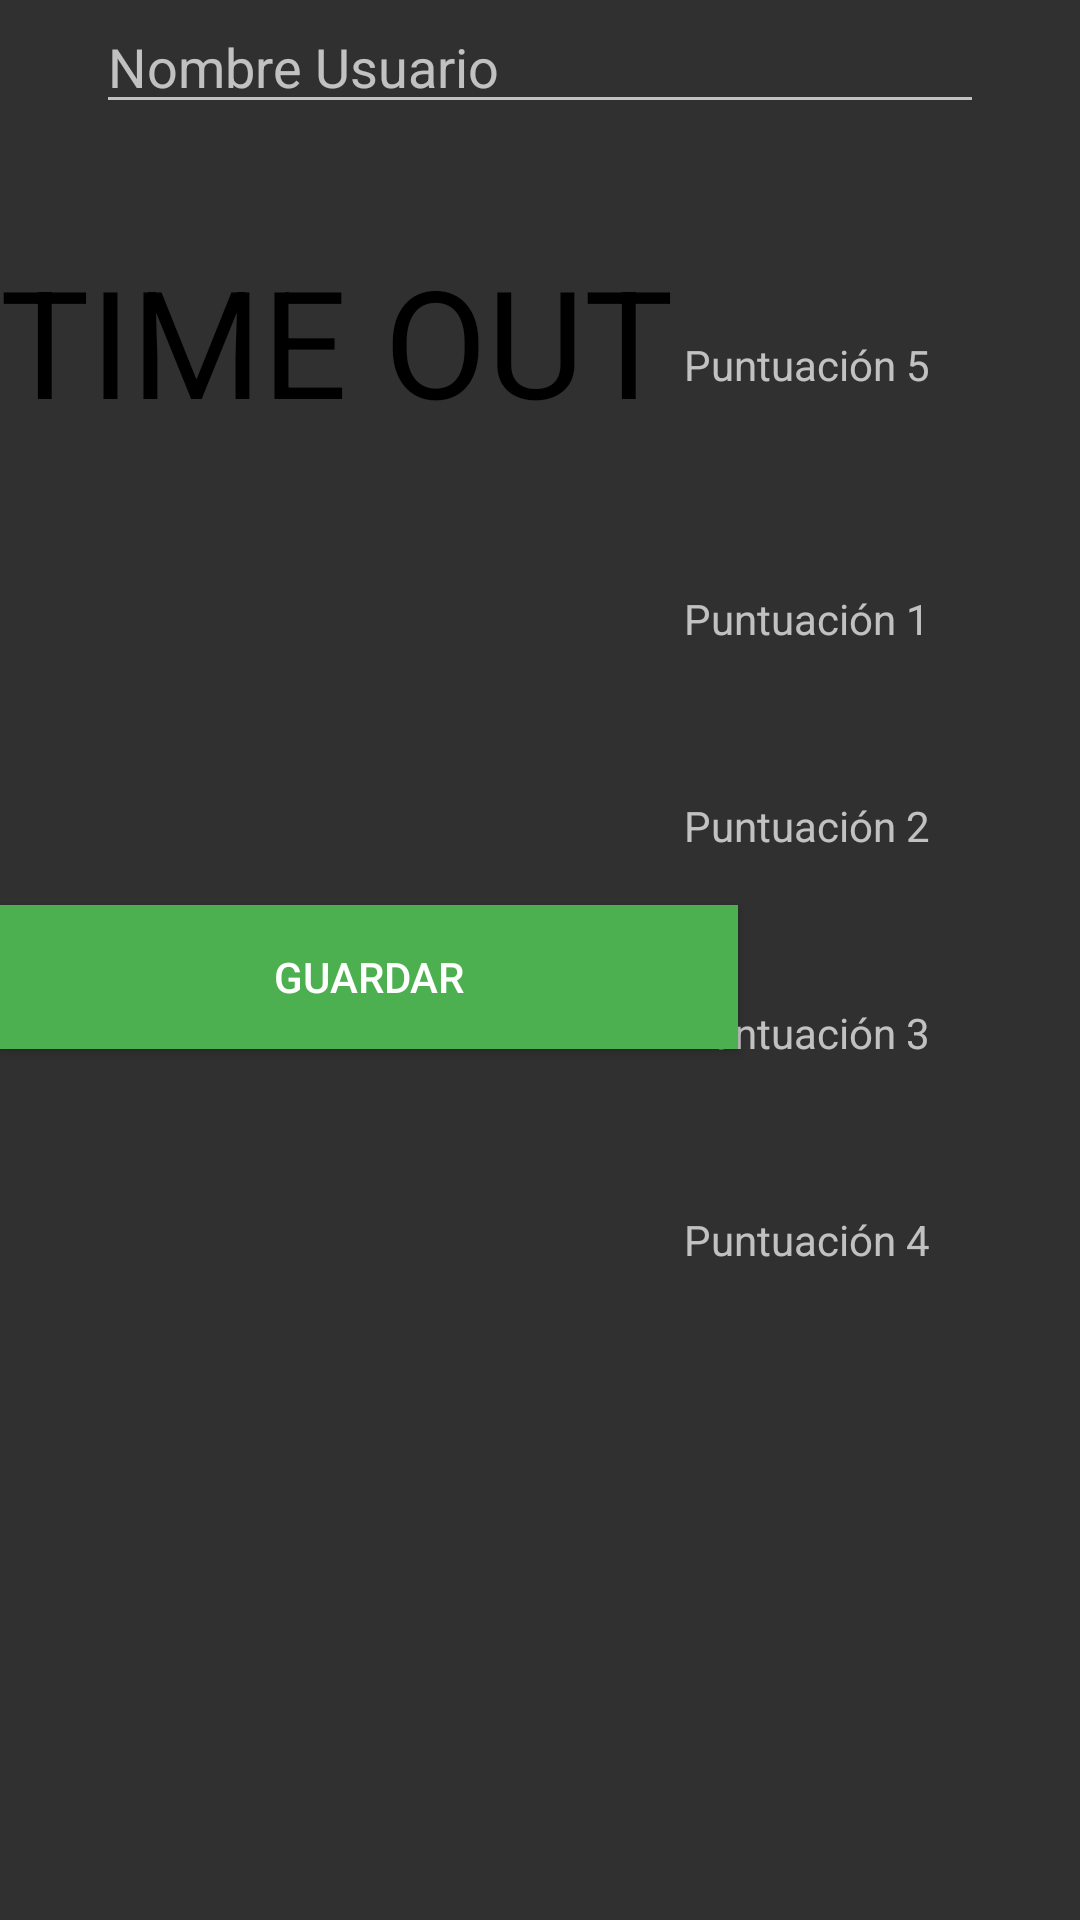

Layout XML and referenced resources for this Android screen:
<!-- AndroidManifest.xml: application theme Theme.Design.NoActionBar -->
<!-- res/layout/activity_pantalla_victoria.xml -->
<?xml version="1.0" encoding="utf-8"?>
<androidx.constraintlayout.widget.ConstraintLayout xmlns:android="http://schemas.android.com/apk/res/android"
    xmlns:app="http://schemas.android.com/apk/res-auto"
    xmlns:tools="http://schemas.android.com/tools"
    android:layout_width="match_parent"
    android:layout_height="match_parent"
    android:background="@drawable/fondoappFinal"
    android:orientation="vertical"><![CDATA[


        android:layout_width="match_parent"
        android:layout_height="match_parent">



    ]]>

    <Button
        android:id="@+id/volver"
        android:layout_width="246dp"
        android:layout_height="wrap_content"
        android:layout_gravity="center"
        android:layout_marginTop="20dp"
        android:layout_marginBottom="50dp"
        android:background="#4CAF50"
        android:onClick="FuncionVolverMenuPrincipal"
        android:text="Guardar"
        app:layout_constraintBottom_toBottomOf="parent"
        app:layout_constraintTop_toBottomOf="@+id/nombre"
        tools:layout_editor_absoluteX="82dp" />

    <EditText
        android:id="@+id/nombre"
        android:layout_width="match_parent"
        android:layout_height="wrap_content"
        android:layout_gravity="center"
        android:layout_marginStart="32dp"
        android:layout_marginLeft="32dp"
        android:layout_marginEnd="32dp"
        android:layout_marginRight="32dp"
        android:ems="10"
        android:inputType="textPersonName"
        android:hint="Nombre Usuario"
        android:textColor="@color/black"
        app:layout_constraintEnd_toEndOf="parent"
        app:layout_constraintHorizontal_bias="0.0"
        app:layout_constraintStart_toStartOf="parent"
        tools:layout_editor_absoluteY="567dp" />

    <TextView
        android:id="@+id/textView"
        android:layout_width="wrap_content"
        android:layout_height="wrap_content"
        android:layout_gravity="center"
        android:layout_marginTop="80dp"
        android:text="TIME OUT"
        android:textColor="@color/black"
        android:textSize="50sp"
        app:layout_constraintTop_toTopOf="parent"
        tools:layout_editor_absoluteX="93dp" />

    <TextView
        android:id="@+id/textView4"
        android:layout_width="wrap_content"
        android:layout_height="wrap_content"
        android:layout_marginStart="50dp"
        android:layout_marginLeft="50dp"
        android:layout_marginTop="50dp"
        android:layout_marginEnd="200dp"
        android:layout_marginRight="200dp"
        android:text="Nombre 1"
        app:layout_constraintEnd_toStartOf="@+id/textView5"
        app:layout_constraintStart_toStartOf="parent"
        app:layout_constraintTop_toBottomOf="@+id/textView" />

    <TextView
        android:id="@+id/textView5"
        android:layout_width="wrap_content"
        android:layout_height="wrap_content"
        android:layout_marginTop="50dp"
        android:layout_marginEnd="50dp"
        android:layout_marginRight="50dp"
        android:text="Puntuación 1"
        app:layout_constraintEnd_toEndOf="parent"
        app:layout_constraintTop_toBottomOf="@+id/textView" />

    <TextView
        android:id="@+id/textView6"
        android:layout_width="wrap_content"
        android:layout_height="wrap_content"
        android:layout_marginStart="50dp"
        android:layout_marginLeft="50dp"
        android:layout_marginTop="50dp"
        android:layout_marginEnd="200dp"
        android:layout_marginRight="200dp"
        android:text="Nombre 2"
        app:layout_constraintEnd_toStartOf="@+id/textView7"
        app:layout_constraintStart_toStartOf="parent"
        app:layout_constraintTop_toBottomOf="@+id/textView4" />

    <TextView
        android:id="@+id/textView7"
        android:layout_width="wrap_content"
        android:layout_height="wrap_content"
        android:layout_marginTop="50dp"
        android:layout_marginEnd="50dp"
        android:layout_marginRight="50dp"
        android:text="Puntuación 2"
        app:layout_constraintEnd_toEndOf="parent"
        app:layout_constraintTop_toBottomOf="@+id/textView5" />

    <TextView
        android:id="@+id/textView8"
        android:layout_width="wrap_content"
        android:layout_height="wrap_content"
        android:layout_marginStart="50dp"
        android:layout_marginLeft="50dp"
        android:layout_marginTop="50dp"
        android:layout_marginEnd="200dp"
        android:layout_marginRight="200dp"
        android:text="Nombre 3"
        app:layout_constraintEnd_toStartOf="@+id/textView9"
        app:layout_constraintStart_toStartOf="parent"
        app:layout_constraintTop_toBottomOf="@+id/textView6" />

    <TextView
        android:id="@+id/textView12"
        android:layout_width="wrap_content"
        android:layout_height="wrap_content"
        android:layout_marginStart="50dp"
        android:layout_marginLeft="50dp"
        android:layout_marginEnd="200dp"
        android:layout_marginRight="200dp"
        android:layout_marginBottom="56dp"
        android:text="Nombre 5"
        app:layout_constraintBottom_toTopOf="@+id/nombre"
        app:layout_constraintEnd_toStartOf="@+id/textView13"
        app:layout_constraintStart_toStartOf="parent" />

    <TextView
        android:id="@+id/textView10"
        android:layout_width="wrap_content"
        android:layout_height="wrap_content"
        android:layout_marginStart="50dp"
        android:layout_marginLeft="50dp"
        android:layout_marginTop="50dp"
        android:layout_marginEnd="200dp"
        android:layout_marginRight="200dp"
        android:layout_marginBottom="50dp"
        android:text="Nombre 4"
        app:layout_constraintBottom_toTopOf="@+id/textView12"
        app:layout_constraintEnd_toStartOf="@+id/textView11"
        app:layout_constraintStart_toStartOf="parent"
        app:layout_constraintTop_toBottomOf="@+id/textView8"
        app:layout_constraintVertical_bias="0.04" />

    <TextView
        android:id="@+id/textView9"
        android:layout_width="wrap_content"
        android:layout_height="wrap_content"
        android:layout_marginTop="50dp"
        android:layout_marginEnd="50dp"
        android:layout_marginRight="50dp"
        android:text="Puntuación 3"
        app:layout_constraintEnd_toEndOf="parent"
        app:layout_constraintTop_toBottomOf="@+id/textView7" />

    <TextView
        android:id="@+id/textView11"
        android:layout_width="wrap_content"
        android:layout_height="wrap_content"
        android:layout_marginTop="50dp"
        android:layout_marginEnd="50dp"
        android:layout_marginRight="50dp"
        android:text="Puntuación 4"
        app:layout_constraintEnd_toEndOf="parent"
        app:layout_constraintTop_toBottomOf="@+id/textView9" />

    <TextView
        android:id="@+id/textView13"
        android:layout_width="wrap_content"
        android:layout_height="wrap_content"
        android:layout_marginTop="50dp"
        android:layout_marginEnd="50dp"
        android:layout_marginRight="50dp"
        android:layout_marginBottom="50dp"
        android:text="Puntuación 5"
        app:layout_constraintBottom_toTopOf="@+id/nombre"
        app:layout_constraintEnd_toEndOf="parent"
        app:layout_constraintTop_toBottomOf="@+id/textView11"
        app:layout_constraintVertical_bias="0.666" />


</androidx.constraintlayout.widget.ConstraintLayout>
<!-- resources referenced by this layout -->
<resources>

  <!-- not gathered from this repository: default colours our renderer supplied (Android Studio template values) -->
  <color name="black">#FF000000</color>
</resources>
